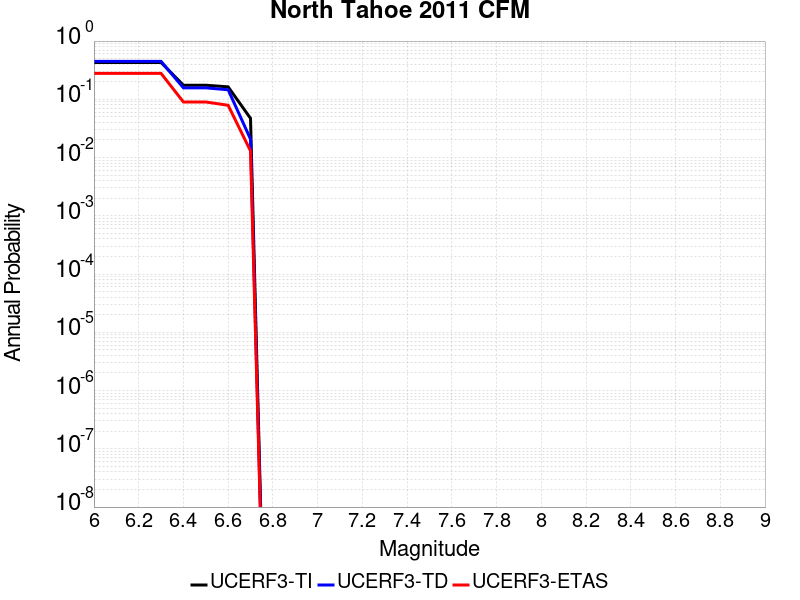

Data behind this chart, as committed beside it:
Magnitude, UCERF3-TI Prob, UCERF3-TD Prob, UCERF3-ETAS Prob
6.0, 0.4294, 0.4484, 0.279
6.1, 0.4294, 0.4484, 0.279
6.2, 0.4294, 0.4484, 0.279
6.3, 0.4294, 0.4484, 0.279
6.4, 0.1746, 0.1574, 0.09
6.5, 0.1746, 0.1574, 0.09
6.6, 0.1637, 0.1459, 0.079
6.7, 0.04715, 0.02075, 0.013
